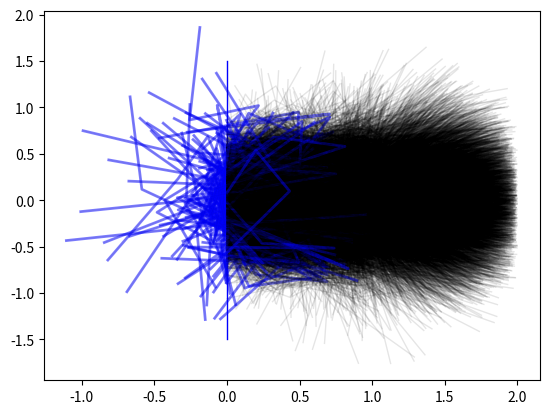
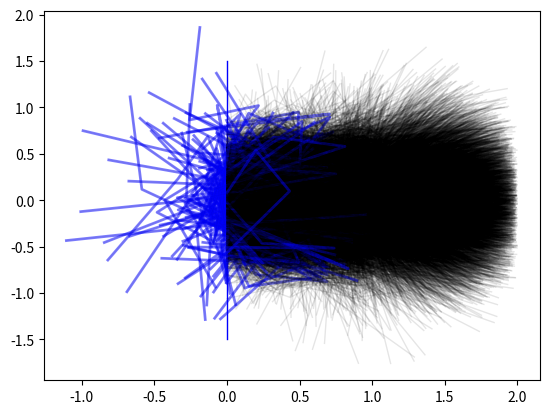

Write Python code to recreate these figures, in order.
"""
This is the function (script) which generates the simulated data for doing inverse model comparison.
This function (script) generates robotic arms positions of y as a function of input x
"""

# Import libraries
import numpy as np
from numpy import pi
import matplotlib.pyplot as plt
from os.path import join
from numpy import sin, cos

# Define some hyper-parameters
arm_num = 3                                                         # Number of arms
arm_lengths = [0.5, 0.5, 1]                                         # length of the robotic arm
arm_max_length = np.sum(arm_lengths)                                # Drawing limit
num_samples = 10000
sample_vars = [1/16, 1/4, 1/4, 1/4]
eps = 0.2

def determine_final_position(origin_pos, arm_angles, arm_lengths=arm_lengths, evaluate_mode=False):
    """
    The function that computes the final position of the angle. One number input implementation now
    :param origin_pos: [N, 1] array of float , The origin position on the y axis
    :param arm_angles: [N, arm_num] an array of angles [-pi, pi] that states the angle of the arm w.r.t
                        horizontal surface. Horizon to the right is 0, up is positive and below is negative
    :param arm_lengths: [N, arm_num] an array of float that states the lengths of the robotic arms
    :param evaluate_mode: Boolean. The flag indicating whether this is a evaluate mode or not
    :return: current_pos: [N, 2] The final position of the robotic arm, a array of 2 numbers indicating (x, y) co-ordinates
    :return: positions: list of #arm_num of [N, 2], The positions that the arms nodes for plotting purpose
    """
    # First make sure that the angles are legal angles
    # Start computing for positions
    positions = []                                          # Holder for positions to be plotted
    current_pos = np.zeros([len(origin_pos), 2])            # The robotic arm starts from [0, y]
    #print("shape of current_pos = ", np.shape(current_pos))
    current_pos[:, 0] = 0                                   # The x axis is 0 for all cases
    current_pos[:, 1] = origin_pos                          # Plug in the
    positions.append(np.copy(current_pos))

    # Set up the arm angle difference matrix for compliance to the original paper
    arm_angles_diff = np.copy(arm_angles)
    arm_angles_diff[:, 1] -=  arm_angles[:, 0]
    arm_angles_diff[:, 2] -=  arm_angles[:, 1] + arm_angles[:, 0]

    for arm_index in range(arm_num):                                # Loop through the arms
        # print("i=",i)
        current_pos[:, 0] += cos(arm_angles_diff[:, arm_index]) * arm_lengths[arm_index]
        current_pos[:, 1] += sin(arm_angles_diff[:, arm_index]) * arm_lengths[arm_index]
        positions.append(np.copy(current_pos))
    if not evaluate_mode:
        plot_arms(np.array(positions))
    return current_pos, np.array(positions)


def plot_arms(positions, save_dir='.', save_name='robotic_arms_plot.png', margin=0.2):
    """
    Plot the position of the robotic arms given positions of the points
    :param positions: [num_arm + 1, N, 2] The position of the joints places
    :param save_dir: The saving directory of the plot
    :param save_name: The saving name of the plot
    :param margin: The margin of x,y limit during drawing
    :return: None
    """
    f = plt.figure()
    shape = np.shape(positions)
    # Draw the verticle line for the origin arm
    plt.plot([0, 0], [-1.5, 1.5], lw=1, c='b')
    # plt.plot(positions[1:, :, 0], positions[1:, :, 1], ms=5, mfc='w')#, mec='b')
    # plt.plot(positions[:, 0, 0], positions[:, 0, 1], lw=3, ls='-', c='k', alpha=0.1)
    print("shape of positions", np.shape(positions))
    # print(np.min(positions[:, :, 0], axis=0) )
    strange_list = np.arange(shape[1])[np.min(positions[:, :, 0], axis=0) < 0]
    print("strange list is", strange_list)
    print("position of those strange ones are", positions[:, strange_list, :])
    # print(positions)
    for i in range(shape[1]):
        #print("i =",i)
        #print("position0:", positions[:, i, 0])
        #print("position1:", positions[:, i, 1])
        plt.plot(positions[:, i, 0], positions[:, i, 1], lw=1, ls='-', c='k', alpha=0.1)
        if i in strange_list:
            print(i)
            plt.plot(positions[:, i, 0], positions[:, i, 1], lw=2, c='b', alpha=0.5)
        #plt.scatter(positions[:, i, 0], positions[:, i, 1], c='b', s=30, marker='o')
        #plt.scatter(positions[:, i, 0], positions[:, i, 1], c='w', s=20, marker='o')

    plt.plot()
    # plt.ylim([-arm_max_length, arm_max_length])
    # plt.xlim([-margin, arm_max_length - origin_limit + margin])
    f .savefig(join(save_dir, save_name))


def Sample_through_space():
    # Initialize the data
    data_x = np.random.randn(num_samples, arm_num + 1)
    for i in range(len(data_x[0, :])):
        data_x[:, i] *= np.sqrt(sample_vars[i])
        print(np.var(data_x[:, i]))
    # print("data_x", data_x)
    #print("shape of data_x is:", np.shape(data_x))
    data_y, positions = determine_final_position(data_x[:, 0], data_x[:, 1:])
    # print("data_y", data_y)
    #print("shape of data_y is", np.shape(data_y))
    #print("shape of positions is:", np.shape(positions))
    # print("position=", positions)
    plot_arms(positions)
    np.savetxt('data_x.csv', data_x, delimiter=',')
    np.savetxt('data_y.csv', data_y, delimiter=',')


if __name__ == '__main__':
    # positions = np.array([np.reshape(np.array([0, 2]), [-1, 2]), np.reshape(np.array([1, 4]), [-1, 2]),
    #                          np.reshape(np.array([2, 3]), [-1, 2]), np.reshape(np.array([3, 0.2]), [-1, 2])])
    # print("original position shape", np.shape(positions))
    # plot_arms(positions)
    Sample_through_space()
